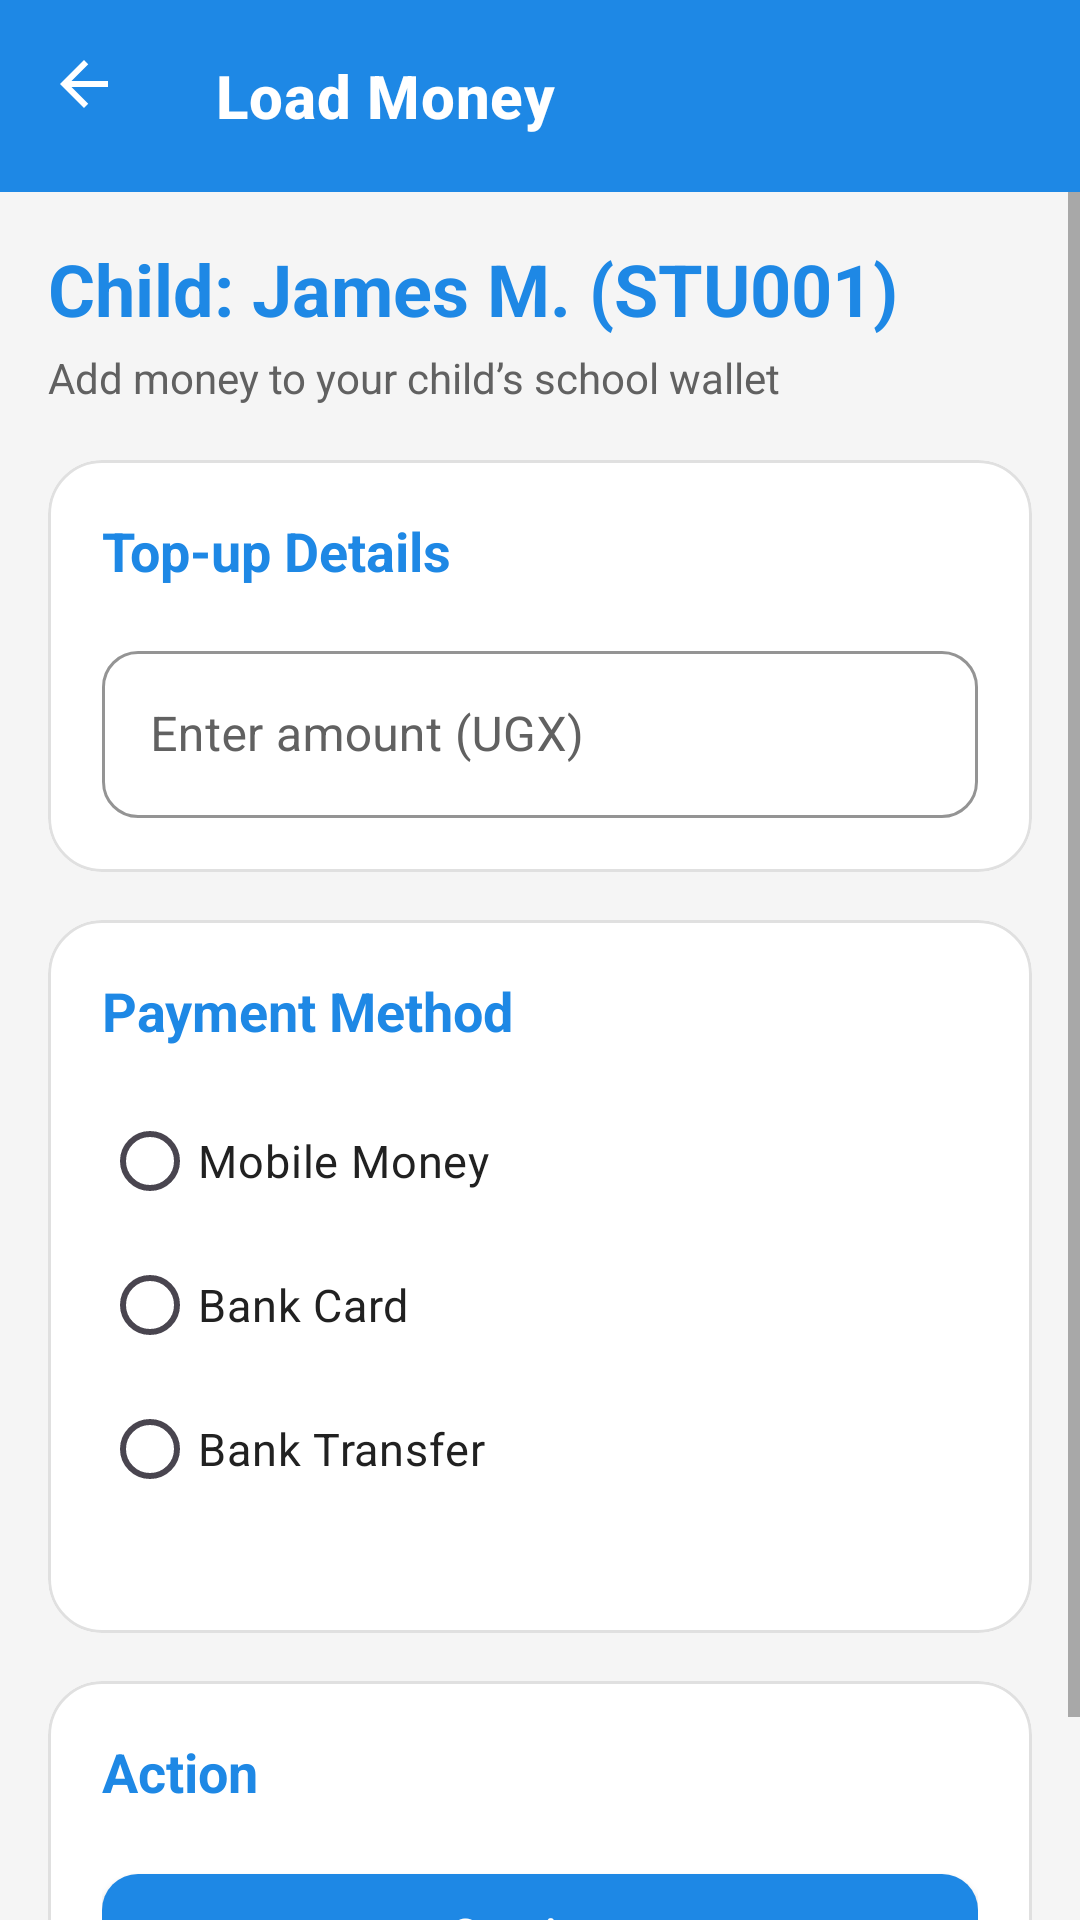

Produce the Android XML layout that renders to this screen, including the resource entries it uses.
<!-- AndroidManifest.xml: application theme Theme.Shulecard -->
<!-- res/layout/activity_load_money.xml -->
<?xml version="1.0" encoding="utf-8"?>
<androidx.coordinatorlayout.widget.CoordinatorLayout
    xmlns:android="http://schemas.android.com/apk/res/android"
    xmlns:app="http://schemas.android.com/apk/res-auto"
    android:layout_width="match_parent"
    android:layout_height="match_parent"
    android:background="@color/background">

    <com.google.android.material.appbar.AppBarLayout
        android:layout_width="match_parent"
        android:layout_height="wrap_content"
        android:background="@color/surface">

        <com.google.android.material.appbar.MaterialToolbar
            android:id="@+id/toolbarLoadMoney"
            android:layout_width="match_parent"
            android:layout_height="?attr/actionBarSize"
            app:title="Load Money"
            app:navigationIcon="@drawable/ic_arrow_back"
            app:navigationContentDescription="Back"
            app:navigationIconTint="@color/text_on_brand" />
    </com.google.android.material.appbar.AppBarLayout>

    <ScrollView
        android:layout_width="match_parent"
        android:layout_height="match_parent"
        android:fillViewport="true"
        app:layout_behavior="@string/appbar_scrolling_view_behavior">

        <LinearLayout
            android:layout_width="match_parent"
            android:layout_height="wrap_content"
            android:orientation="vertical"
            android:padding="16dp">

            <TextView
                android:id="@+id/tvChildName"
                android:layout_width="wrap_content"
                android:layout_height="wrap_content"
                android:text="Child: James M. (STU001)"
                style="@style/TextAppearance.Shulecard.ScreenTitle" />

            <TextView
                android:layout_width="wrap_content"
                android:layout_height="wrap_content"
                android:layout_marginTop="4dp"
                android:text="Add money to your child’s school wallet"
                style="@style/TextAppearance.Shulecard.Subtitle" />

            <com.google.android.material.card.MaterialCardView
                android:layout_width="match_parent"
                android:layout_height="wrap_content"
                android:layout_marginTop="18dp"
                style="@style/Widget.Shulecard.Card">

                <LinearLayout
                    android:layout_width="match_parent"
                    android:layout_height="wrap_content"
                    android:orientation="vertical">

                    <TextView
                        android:layout_width="wrap_content"
                        android:layout_height="wrap_content"
                        android:text="Top-up Details"
                        style="@style/TextAppearance.Shulecard.SectionTitle" />

                    <com.google.android.material.textfield.TextInputLayout
                        android:layout_width="match_parent"
                        android:layout_height="wrap_content"
                        android:layout_marginTop="16dp"
                        android:hint="Enter amount (UGX)"
                        app:boxBackgroundMode="outline"
                        app:boxCornerRadiusTopStart="12dp"
                        app:boxCornerRadiusTopEnd="12dp"
                        app:boxCornerRadiusBottomStart="12dp"
                        app:boxCornerRadiusBottomEnd="12dp">

                        <com.google.android.material.textfield.TextInputEditText
                            android:id="@+id/etAmount"
                            android:layout_width="match_parent"
                            android:layout_height="wrap_content"
                            android:inputType="number" />
                    </com.google.android.material.textfield.TextInputLayout>

                </LinearLayout>
            </com.google.android.material.card.MaterialCardView>

            <com.google.android.material.card.MaterialCardView
                android:layout_width="match_parent"
                android:layout_height="wrap_content"
                android:layout_marginTop="16dp"
                style="@style/Widget.Shulecard.Card">

                <LinearLayout
                    android:layout_width="match_parent"
                    android:layout_height="wrap_content"
                    android:orientation="vertical">

                    <TextView
                        android:layout_width="wrap_content"
                        android:layout_height="wrap_content"
                        android:text="Payment Method"
                        style="@style/TextAppearance.Shulecard.SectionTitle" />

                    <RadioGroup
                        android:id="@+id/rgPaymentMethod"
                        android:layout_width="match_parent"
                        android:layout_height="wrap_content"
                        android:layout_marginTop="14dp"
                        android:orientation="vertical">

                        <RadioButton
                            android:id="@+id/rbMobileMoney"
                            android:layout_width="match_parent"
                            android:layout_height="wrap_content"
                            android:paddingTop="6dp"
                            android:paddingBottom="6dp"
                            android:text="Mobile Money"
                            android:textColor="@color/text_primary"
                            android:textSize="15sp" />

                        <RadioButton
                            android:id="@+id/rbBankCard"
                            android:layout_width="match_parent"
                            android:layout_height="wrap_content"
                            android:paddingTop="6dp"
                            android:paddingBottom="6dp"
                            android:text="Bank Card"
                            android:textColor="@color/text_primary"
                            android:textSize="15sp" />

                        <RadioButton
                            android:id="@+id/rbBankTransfer"
                            android:layout_width="match_parent"
                            android:layout_height="wrap_content"
                            android:paddingTop="6dp"
                            android:paddingBottom="6dp"
                            android:text="Bank Transfer"
                            android:textColor="@color/text_primary"
                            android:textSize="15sp" />
                    </RadioGroup>

                    <com.google.android.material.textfield.TextInputLayout
                        android:layout_width="match_parent"
                        android:layout_height="wrap_content"
                        android:layout_marginTop="14dp"
                        android:hint="Phone number for Mobile Money"
                        app:boxBackgroundMode="outline"
                        app:boxCornerRadiusTopStart="12dp"
                        app:boxCornerRadiusTopEnd="12dp"
                        app:boxCornerRadiusBottomStart="12dp"
                        app:boxCornerRadiusBottomEnd="12dp">

                        <com.google.android.material.textfield.TextInputEditText
                            android:id="@+id/etPhoneNumber"
                            android:layout_width="match_parent"
                            android:layout_height="wrap_content"
                            android:inputType="phone"
                            android:visibility="gone" />
                    </com.google.android.material.textfield.TextInputLayout>

                </LinearLayout>
            </com.google.android.material.card.MaterialCardView>

            <com.google.android.material.card.MaterialCardView
                android:layout_width="match_parent"
                android:layout_height="wrap_content"
                android:layout_marginTop="16dp"
                android:layout_marginBottom="12dp"
                style="@style/Widget.Shulecard.Card">

                <LinearLayout
                    android:layout_width="match_parent"
                    android:layout_height="wrap_content"
                    android:orientation="vertical">

                    <TextView
                        android:layout_width="wrap_content"
                        android:layout_height="wrap_content"
                        android:text="Action"
                        style="@style/TextAppearance.Shulecard.SectionTitle" />

                    <com.google.android.material.button.MaterialButton
                        android:id="@+id/btnContinueLoad"
                        android:layout_width="match_parent"
                        android:layout_height="wrap_content"
                        android:layout_marginTop="16dp"
                        android:minHeight="52dp"
                        android:text="Continue"
                        style="@style/Widget.Shulecard.Button" />

                </LinearLayout>
            </com.google.android.material.card.MaterialCardView>

        </LinearLayout>
    </ScrollView>

</androidx.coordinatorlayout.widget.CoordinatorLayout>
<!-- resources referenced by this layout -->
<resources>
  <color name="background">#F5F5F5</color>
  <color name="surface">#FFFFFF</color>
  <color name="text_on_brand">#FFFFFF</color>
  <color name="text_primary">#212121</color>
  <!-- drawable ic_arrow_back (drawable) -->
  <?xml version="1.0" encoding="utf-8"?>
  <vector xmlns:android="http://schemas.android.com/apk/res/android"
      android:width="24dp"
      android:height="24dp"
      android:viewportWidth="24"
      android:viewportHeight="24"
      android:autoMirrored="true">
      <path
          android:fillColor="#FFFFFF"
          android:pathData="M20,11H7.83l5.59,-5.59L12,4l-8,8 8,8 1.41,-1.41L7.83,13H20v-2z"/>
  </vector>
  <style name="TextAppearance.Shulecard.ScreenTitle">
          <item name="android:textColor">@color/brand_primary</item>
          <item name="android:textSize">24sp</item>
          <item name="android:textStyle">bold</item>
      </style>
  <style name="TextAppearance.Shulecard.SectionTitle">
          <item name="android:textColor">@color/brand_primary</item>
          <item name="android:textSize">18sp</item>
          <item name="android:textStyle">bold</item>
      </style>
  <style name="TextAppearance.Shulecard.Subtitle">
          <item name="android:textColor">@color/text_secondary</item>
          <item name="android:textSize">14sp</item>
      </style>
  <style name="Widget.Shulecard.Button" parent="Widget.MaterialComponents.Button">
          <item name="backgroundTint">@color/brand_primary</item>
          <item name="android:textColor">@color/text_on_brand</item>
          <item name="android:textAllCaps">false</item>
          <item name="android:textSize">15sp</item>
          <item name="android:minHeight">52dp</item>
          <item name="android:letterSpacing">0</item>
          <item name="cornerRadius">12dp</item>
      </style>
  <style name="Widget.Shulecard.Card" parent="Widget.MaterialComponents.CardView">
          <item name="cardBackgroundColor">@color/surface</item>
          <item name="cardCornerRadius">18dp</item>
          <item name="cardElevation">0dp</item>
          <item name="strokeColor">@color/outline</item>
          <item name="strokeWidth">1dp</item>
          <item name="contentPadding">18dp</item>
      </style>
  <style name="Theme.Shulecard" parent="Base.Theme.Shulecard" />
  <color name="brand_primary">#1E88E5</color>
  <color name="text_secondary">#616161</color>
  <color name="outline">#E0E0E0</color>
  <color name="brand_primary_container">#E3F2FD</color>
  <color name="brand_primary_dark">#1565C0</color>
  <color name="status_success_bright">#43A047</color>
  <color name="status_success">#2E7D32</color>
  <color name="status_danger">#E53935</color>
  <style name="Widget.Shulecard.Toolbar" parent="Widget.MaterialComponents.Toolbar.Primary">
          <item name="android:background">@color/brand_primary</item>
          <item name="titleTextColor">@color/text_on_brand</item>
          <item name="titleTextAppearance">@style/TextAppearance.Shulecard.ToolbarTitle</item>
      </style>
  <style name="Widget.Shulecard.TextInputLayout" parent="Widget.MaterialComponents.TextInputLayout.OutlinedBox">
          <item name="boxCornerRadiusTopStart">12dp</item>
          <item name="boxCornerRadiusTopEnd">12dp</item>
          <item name="boxCornerRadiusBottomStart">12dp</item>
          <item name="boxCornerRadiusBottomEnd">12dp</item>
          <item name="boxStrokeColor">@color/brand_primary</item>
          <item name="hintTextColor">@color/brand_primary</item>
          <item name="android:textColorHint">@color/text_secondary</item>
          <item name="boxStrokeErrorColor">@color/status_danger</item>
          <item name="errorTextColor">@color/status_danger</item>
      </style>
  <style name="TextAppearance.Shulecard.ToolbarTitle" parent="TextAppearance.MaterialComponents.Headline6">
          <item name="android:textColor">@color/text_on_brand</item>
          <item name="android:textStyle">bold</item>
          <item name="android:textSize">20sp</item>
      </style>
</resources>
